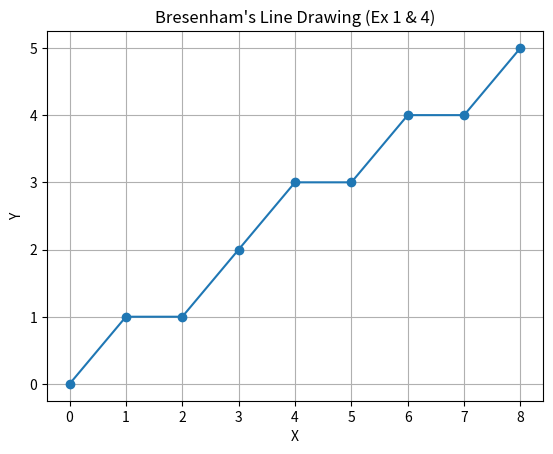

Source code (Python):
import matplotlib.pyplot as plt

def bresenham_line(x1, y1, x2, y2):
    print(f"Drawing line from ({x1}, {y1}) to ({x2}, {y2})")

    x, y = x1, y1
    dx = x2 - x1
    dy = y2 - y1

    # Constants
    dS = 2 * dy
    dT = 2 * (dy - dx)
    d = 2 * dy - dx

    x_points = [x]
    y_points = [y]

    print(f"{'k':<5} {'d':<10} {'(x, y)':<15}")
    print("-" * 30)
    k = 0
    print(f"{k:<5} {'-':<10} ({x}, {y})")

    while x < x2:
        x += 1
        if d < 0:
            d = d + dS
        else:
            d = d + dT
            y += 1

        x_points.append(x)
        y_points.append(y)
        k += 1
        print(f"{k:<5} {d:<10} ({x}, {y})")

    plt.plot(x_points, y_points, marker='o')
    plt.title("Bresenham's Line Drawing (Ex 1 & 4)")
    plt.grid(True)
    plt.xlabel("X")
    plt.ylabel("Y")
    plt.show()

# Exercise 1: Draw a line from (0, 0) to (8, 5)
if __name__ == "__main__":
    bresenham_line(0, 0, 8, 5)
